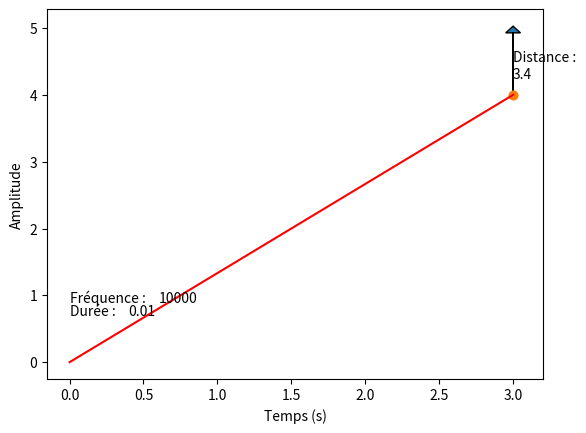

The matplotlib source for this figure:
import numpy as np
import time
import matplotlib.pyplot as plt


# Fonction pour générer un son à haute fréquence
def generate_sound(frequency, duration):
    samples = np.sin(2 * np.pi * frequency * np.arange(duration))
    return samples


# Fonction pour calculer la distance d'un obstacle
def calculate_distance(sound_speed, sound_duration, echo_duration):
    distance = sound_speed * (echo_duration + sound_duration) / 2
    return distance


# Fonction pour calculer la direction d'un obstacle
def calculate_direction(sound_x, sound_y, echo_x, echo_y):
    direction = np.arctan2(echo_y - sound_y, echo_x - sound_x)
    return direction


# Fonction pour générer un schéma représentant le son
def generate_sound_plot(frequency, duration):
    samples = generate_sound(frequency, duration)
    plt.plot(samples)
    plt.xlabel("Temps (s)")
    plt.ylabel("Amplitude")
    plt.show()
    plt.annotate("Fréquence :", (0, 0.9), size=10)
    plt.annotate(str(frequency), (0.6, 0.9), size=10)
    plt.annotate("Durée :", (0, 0.7), size=10)
    plt.annotate(str(duration), (0.4, 0.7), size=10)


def main():
    # Paramètres de l'algorithme
    frequency = 10000  # fréquence du son
    duration = 0.01  # durée du son
    sound_speed = 340  # vitesse du son

    # Initialisation des variables
    robot_x = 0
    robot_y = 0
    obstacle_x = 3
    obstacle_y = 4

    # Émission du son
    print("Émission du son...")
    time.sleep(duration)

    # Calcul de la distance et de la direction de l'obstacle

    distance = calculate_distance(sound_speed, duration, 0.01)
    direction = calculate_direction(robot_x, robot_y, obstacle_x, obstacle_y)

    # Affichage du graphique
    generate_sound_plot(frequency, duration)

    # Affichage du graphique de l'obstacle
    plt.plot([obstacle_x, obstacle_x], [obstacle_y, obstacle_y], "o")
    plt.plot([robot_x, obstacle_x], [robot_y, obstacle_y], "-r")
    plt.arrow(obstacle_x, obstacle_y, 0, direction, head_width=0.1, head_length=0.1)
    plt.annotate("Distance :", (obstacle_x, obstacle_y + 0.5), size=10)
    plt.annotate(str(distance), (obstacle_x, obstacle_y + 0.25), size=10)
    plt.show()


if __name__ == "__main__":
    main()
